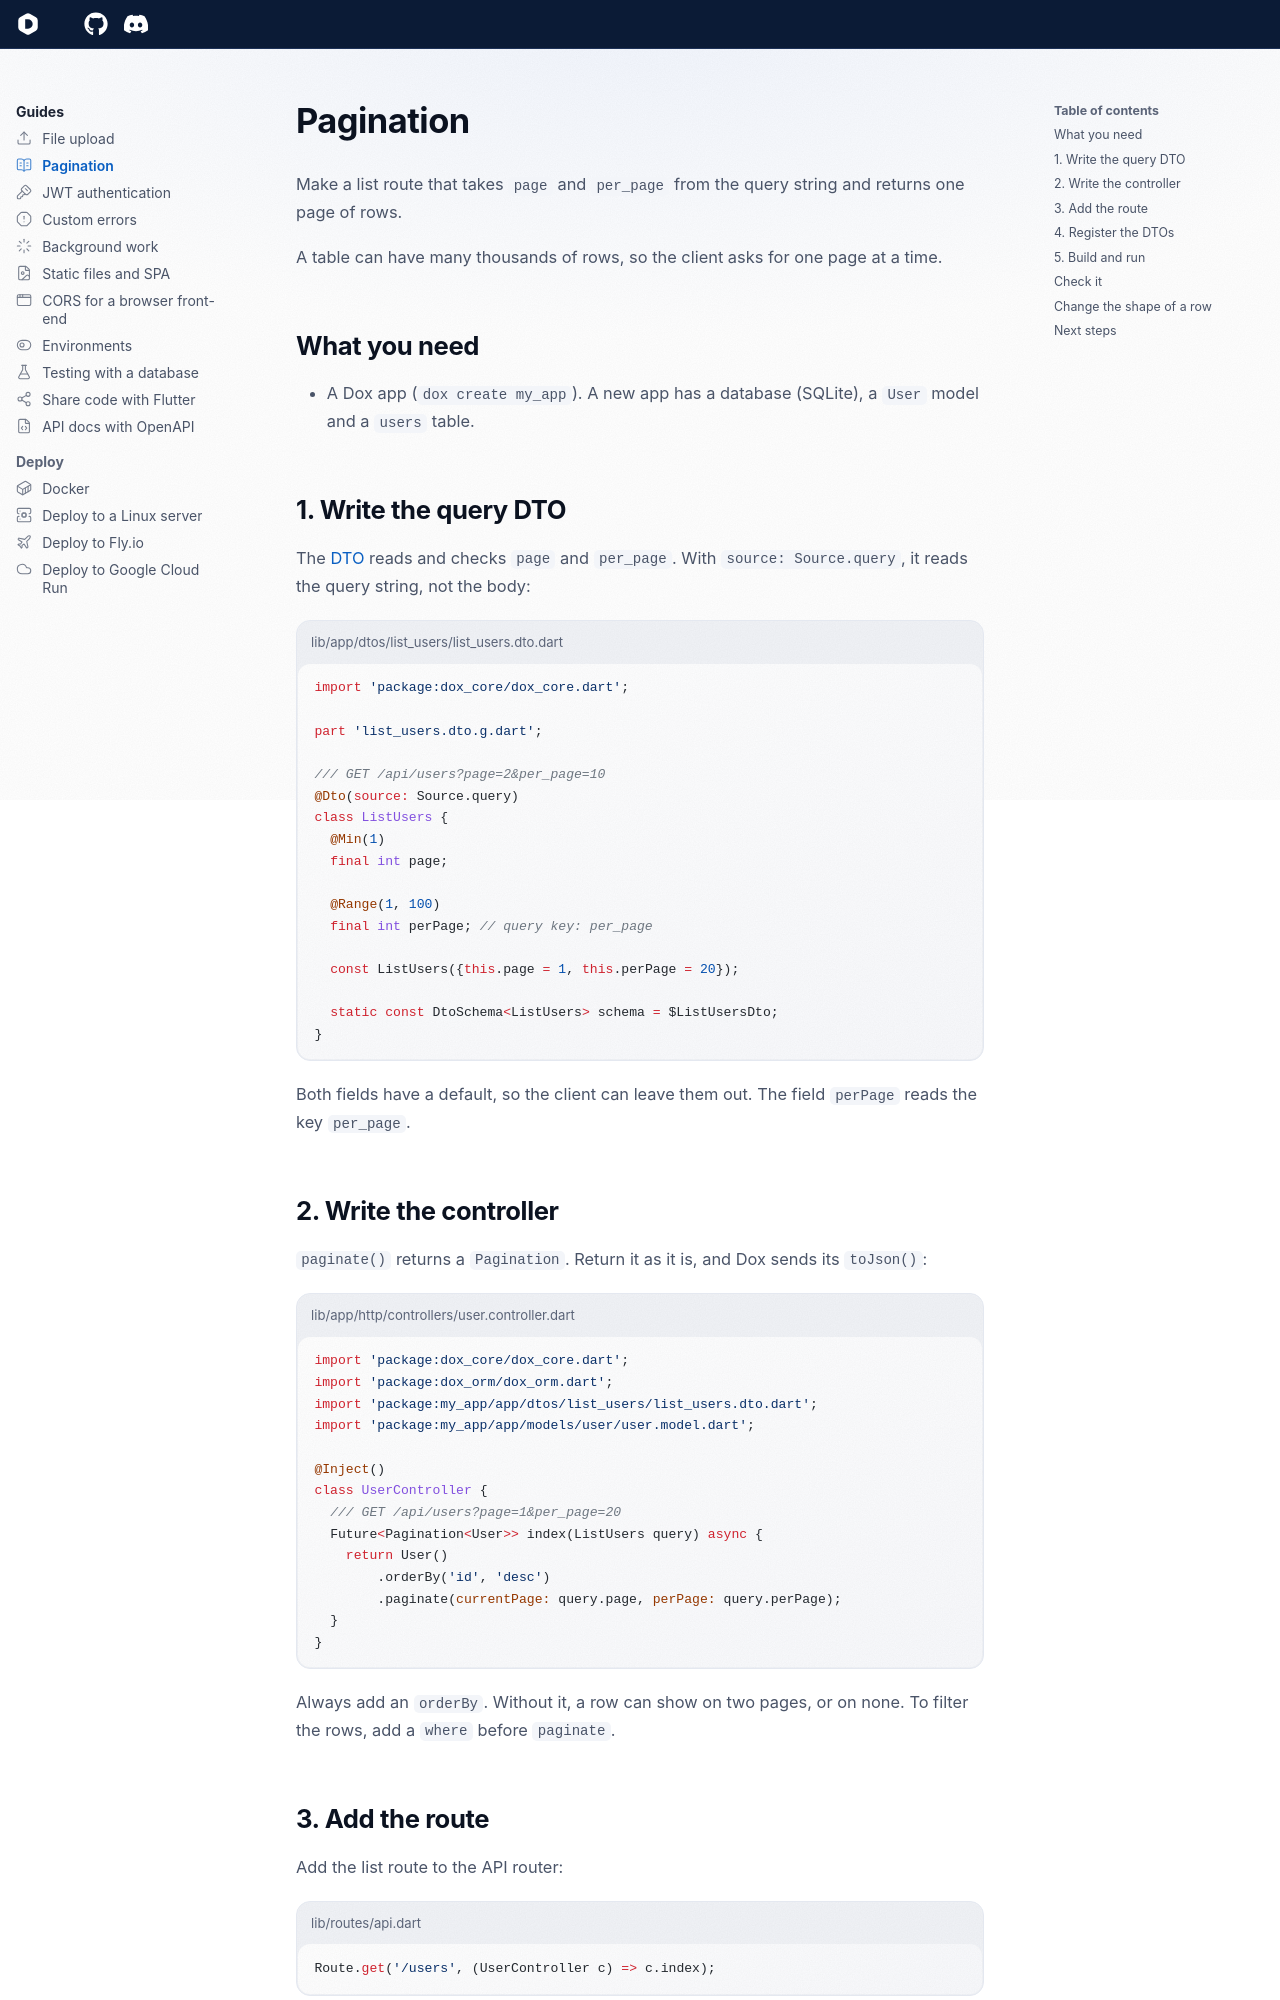

repository: dartondox/dox · page: 3.x/guides/pagination/index.html · generator: mkdocs

---
icon: lucide/book-open-text
---

# Pagination

Make a list route that takes `page` and `per_page` from the query string and returns one page of rows.

A table can have many thousands of rows, so the client asks for one page at a time.

## What you need

- A Dox app (`dox create my_app`). A new app has a database (SQLite), a `User` model and a `users` table.

## 1. Write the query DTO

The [DTO](../the-basic/dto.md) reads and checks `page` and `per_page`. With `source: Source.query`, it reads the query string, not the body:

```dart title="lib/app/dtos/list_users/list_users.dto.dart"
import 'package:dox_core/dox_core.dart';

part 'list_users.dto.g.dart';

/// GET /api/users?page=2&per_page=10
@Dto(source: Source.query)
class ListUsers {
  @Min(1)
  final int page;

  @Range(1, 100)
  final int perPage; // query key: per_page

  const ListUsers({this.page = 1, this.perPage = 20});

  static const DtoSchema<ListUsers> schema = $ListUsersDto;
}
```

Both fields have a default, so the client can leave them out. The field `perPage` reads the key `per_page`.
